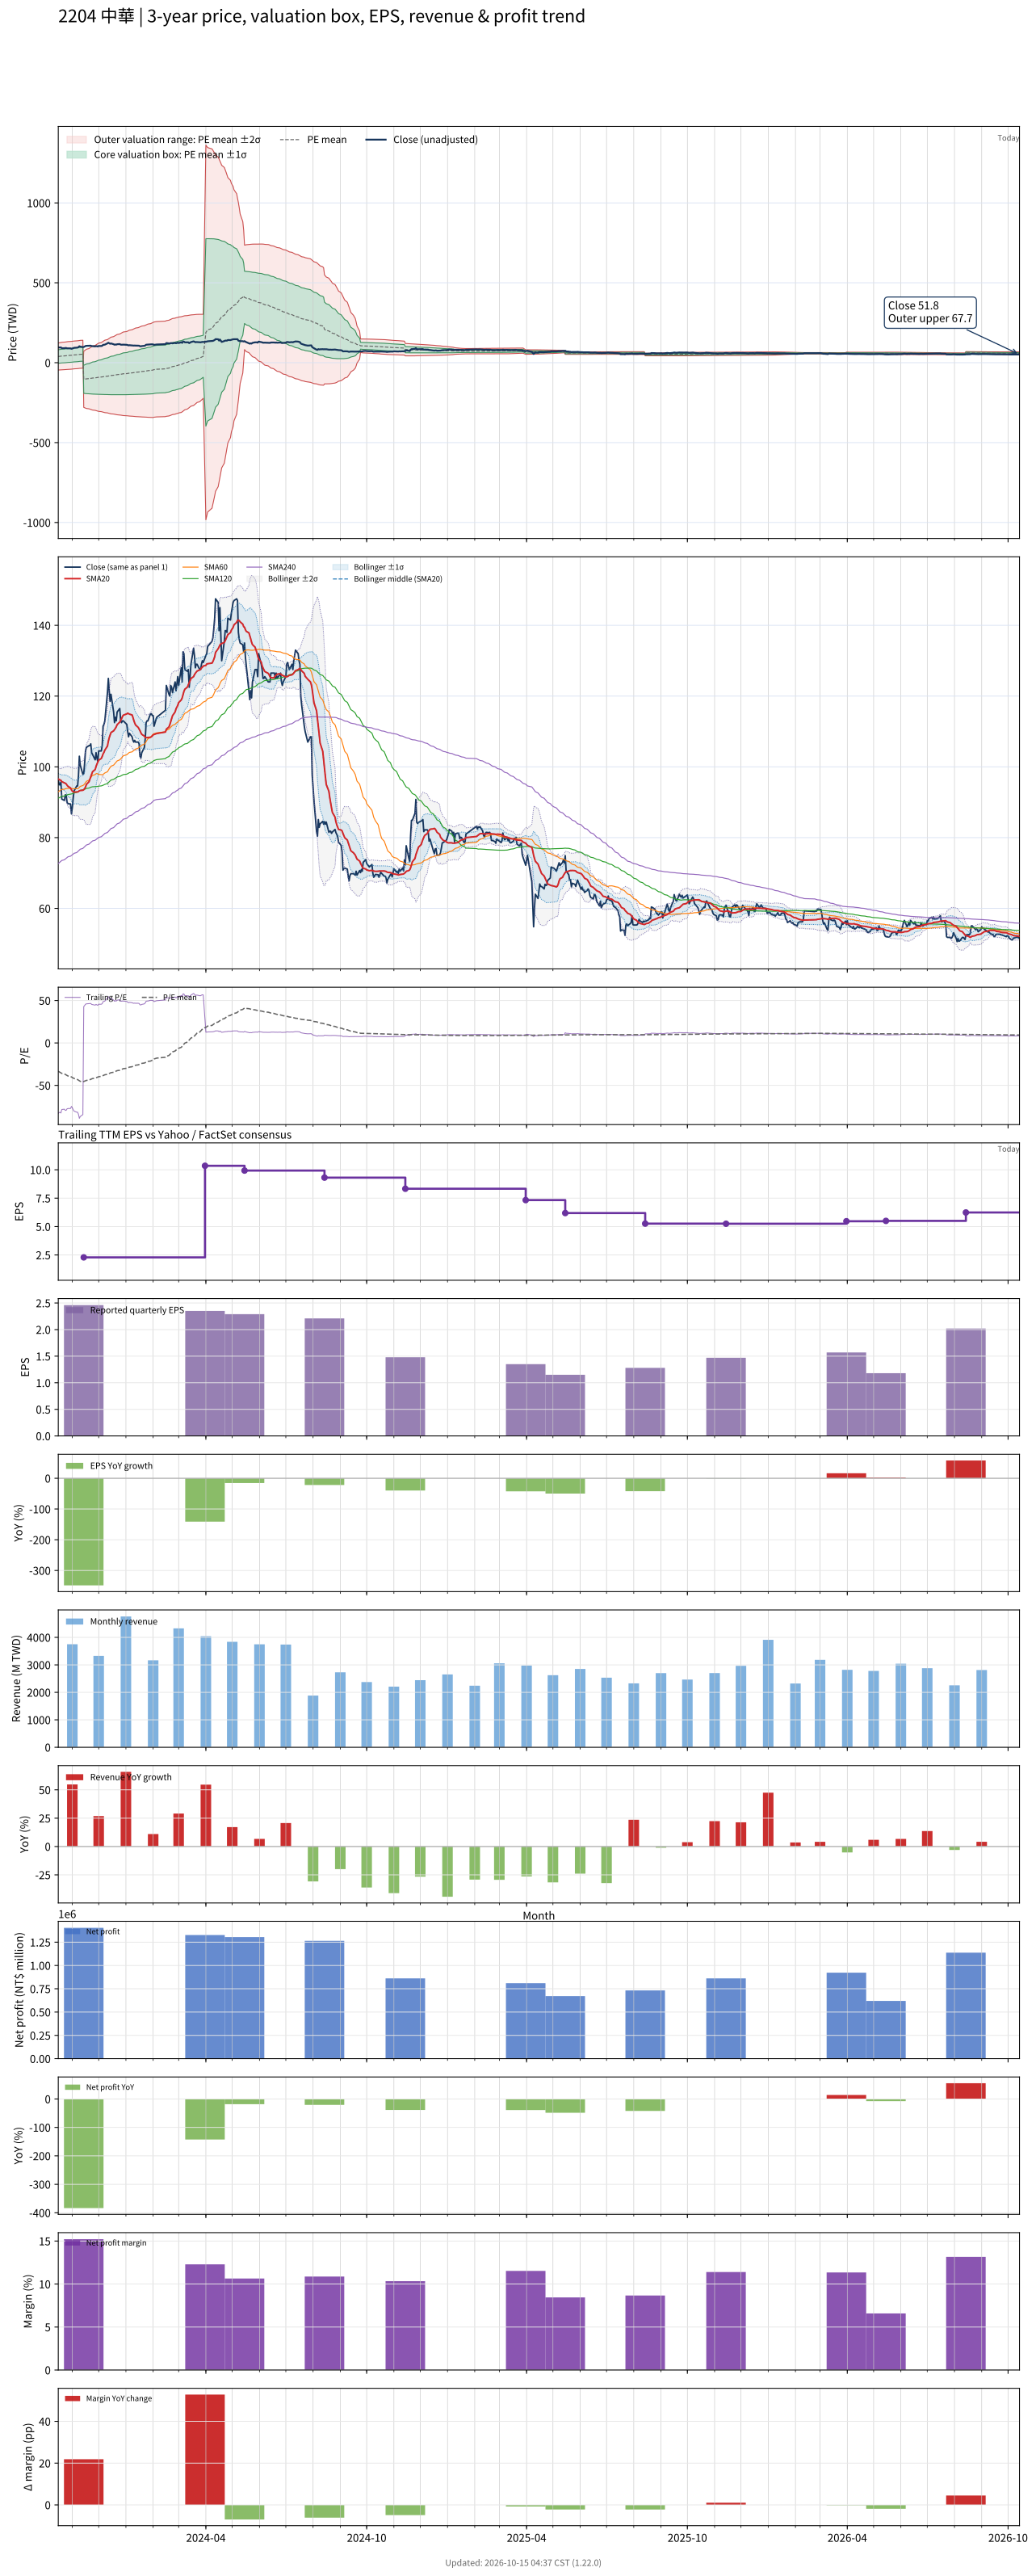

Values plotted in this chart, from the file beside it:
# chart-version: skill-stock-dynamic-val…
date, close, available_date, period_end, eps, ttm_eps, pe, pe_mean, pe_std, price_m2, price_m1, price_mean, price_p1, price_p2, forward_eps, forward_pe, forward_pe_mean, forward_pe_std, forward_price_m2, forward_price_m1, forward_price_mean, forward_price_p1, forward_price_p2, sma20
2023-10-16, 96.3, 2023-08-14, 2023-06-30, 2.83, -1.16, -83.02, -33.34, 36.44, 123.2, 80.94, 38.67, -3.594, -45.86, , , , , , , , , , 96.6
2023-10-17, 95, 2023-08-14, 2023-06-30, 2.83, -1.16, -81.9, -33.98, 36.61, 124.4, 81.88, 39.41, -3.06, -45.53, , , , , , , , , , 96.4
2023-10-18, 94.9, 2023-08-14, 2023-06-30, 2.83, -1.16, -81.81, -34.61, 36.78, 125.5, 82.81, 40.15, -2.51, -45.17, , , , , , , , , , 96.29
2023-10-19, 95.7, 2023-08-14, 2023-06-30, 2.83, -1.16, -82.5, -35.25, 36.93, 126.6, 83.74, 40.9, -1.948, -44.79, , , , , , , , , , 96.19
2023-10-20, 90.9, 2023-08-14, 2023-06-30, 2.83, -1.16, -78.36, -35.86, 37.04, 127.5, 84.57, 41.6, -1.367, -44.33, , , , , , , , , , 95.83
2023-10-23, 90.5, 2023-08-14, 2023-06-30, 2.83, -1.16, -78.02, -36.46, 37.13, 128.4, 85.37, 42.3, -0.7745, -43.85, , , , , , , , , , 95.5
2023-10-24, 92.1, 2023-08-14, 2023-06-30, 2.83, -1.16, -79.4, -37.08, 37.23, 129.4, 86.2, 43.01, -0.1712, -43.36, , , , , , , , , , 95.36
2023-10-25, 92, 2023-08-14, 2023-06-30, 2.83, -1.16, -79.31, -37.69, 37.31, 130.3, 87.01, 43.73, 0.4436, -42.84, , , , , , , , , , 95.19
2023-10-26, 90, 2023-08-14, 2023-06-30, 2.83, -1.16, -77.59, -38.3, 37.37, 131.1, 87.77, 44.42, 1.074, -42.27, , , , , , , , , , 94.81
2023-10-27, 89.6, 2023-08-14, 2023-06-30, 2.83, -1.16, -77.24, -38.89, 37.41, 131.9, 88.52, 45.12, 1.716, -41.68, , , , , , , , , , 94.5
2023-10-30, 89.5, 2023-08-14, 2023-06-30, 2.83, -1.16, -77.16, -39.49, 37.45, 132.7, 89.25, 45.81, 2.371, -41.07, , , , , , , , , , 94.04
2023-10-31, 86.7, 2023-08-14, 2023-06-30, 2.83, -1.16, -74.74, -40.07, 37.45, 133.4, 89.92, 46.48, 3.032, -40.41, , , , , , , , , , 93.5
2023-11-01, 88.5, 2023-08-14, 2023-06-30, 2.83, -1.16, -76.29, -40.66, 37.46, 134.1, 90.62, 47.16, 3.705, -39.75, , , , , , , , , , 93.16
2023-11-02, 91.2, 2023-08-14, 2023-06-30, 2.83, -1.16, -78.62, -41.26, 37.48, 134.8, 91.35, 47.87, 4.388, -39.09, , , , , , , , , , 92.97
2023-11-03, 93.2, 2023-08-14, 2023-06-30, 2.83, -1.16, -80.34, -41.89, 37.5, 135.6, 92.1, 48.59, 5.086, -38.42, , , , , , , , , , 92.89
2023-11-06, 94.6, 2023-08-14, 2023-06-30, 2.83, -1.16, -81.55, -42.52, 37.53, 136.4, 92.86, 49.33, 5.796, -37.73, , , , , , , , , , 92.92
2023-11-07, 94.6, 2023-08-14, 2023-06-30, 2.83, -1.16, -81.55, -43.16, 37.54, 137.1, 93.61, 50.06, 6.518, -37.03, , , , , , , , , , 92.92
2023-11-08, 97.5, 2023-08-14, 2023-06-30, 2.83, -1.16, -84.05, -43.81, 37.56, 138, 94.39, 50.82, 7.245, -36.33, , , , , , , , , , 93.03
2023-11-09, 103, 2023-08-14, 2023-06-30, 2.83, -1.16, -88.79, -44.5, 37.62, 138.9, 95.26, 51.62, 7.978, -35.66, , , , , , , , , , 93.25
2023-11-10, 100.5, 2023-08-14, 2023-06-30, 2.83, -1.16, -86.64, -45.17, 37.65, 139.7, 96.07, 52.4, 8.723, -34.95, , , , , , , , , , 93.31
2023-11-13, 97.9, 2023-08-14, 2023-06-30, 2.83, -1.16, -84.4, -45.82, 37.65, 140.5, 96.82, 53.15, 9.481, -34.19, , , , , , , , , , 93.39
2023-11-14, 98.1, 2023-11-14, 2023-09-30, 2.46, 2.29, 42.84, -45.41, 38.34, -279.6, -191.8, -104, -16.19, 71.61, , , , , , , , , , 93.55
2023-11-15, 101, 2023-11-14, 2023-09-30, 2.46, 2.29, 44.1, -44.99, 39.04, -281.8, -192.4, -103, -13.62, 75.78, , , , , , , , , , 93.86
2023-11-16, 104.5, 2023-11-14, 2023-09-30, 2.46, 2.29, 45.63, -44.56, 39.76, -284.1, -193.1, -102, -10.99, 80.05, , , , , , , , , , 94.3
2023-11-17, 105.5, 2023-11-14, 2023-09-30, 2.46, 2.29, 46.07, -44.12, 40.47, -286.4, -193.7, -101, -8.366, 84.3, , , , , , , , , , 95.03
2023-11-20, 106, 2023-11-14, 2023-09-30, 2.46, 2.29, 46.29, -43.68, 41.16, -288.5, -194.3, -100, -5.766, 88.49, , , , , , , , , , 95.8
2023-11-21, 106, 2023-11-14, 2023-09-30, 2.46, 2.29, 46.29, -43.24, 41.84, -290.6, -194.8, -99.01, -3.204, 92.6, , , , , , , , , , 96.5
2023-11-22, 106.5, 2023-11-14, 2023-09-30, 2.46, 2.29, 46.51, -42.79, 42.5, -292.7, -195.3, -98, -0.6639, 96.67, , , , , , , , , , 97.22
2023-11-23, 104, 2023-11-14, 2023-09-30, 2.46, 2.29, 45.41, -42.36, 43.14, -294.6, -195.8, -97, 1.788, 100.6, , , , , , , , , , 97.92
2023-11-24, 103.5, 2023-11-14, 2023-09-30, 2.46, 2.29, 45.2, -41.92, 43.76, -296.4, -196.2, -96.01, 4.196, 104.4, , , , , , , , , , 98.61
2023-11-27, 102, 2023-11-14, 2023-09-30, 2.46, 2.29, 44.54, -41.49, 44.35, -298.2, -196.6, -95.02, 6.547, 108.1, , , , , , , , , , 99.24
2023-11-28, 104, 2023-11-14, 2023-09-30, 2.46, 2.29, 45.41, -41.06, 44.95, -299.9, -197, -94.02, 8.919, 111.9, , , , , , , , , , 100.1
2023-11-29, 102.5, 2023-11-14, 2023-09-30, 2.46, 2.29, 44.76, -40.62, 45.53, -301.5, -197.3, -93.03, 11.23, 115.5, , , , , , , , , , 100.8
2023-11-30, 101.5, 2023-11-14, 2023-09-30, 2.46, 2.29, 44.32, -40.19, 46.08, -303.1, -197.6, -92.04, 13.48, 119, , , , , , , , , , 101.3
2023-12-01, 104.5, 2023-11-14, 2023-09-30, 2.46, 2.29, 45.63, -39.76, 46.65, -304.7, -197.9, -91.04, 15.78, 122.6, , , , , , , , , , 101.9
2023-12-04, 104.5, 2023-11-14, 2023-09-30, 2.46, 2.29, 45.63, -39.32, 47.2, -306.2, -198.1, -90.04, 18.05, 126.1, , , , , , , , , , 102.4
2023-12-05, 106, 2023-11-14, 2023-09-30, 2.46, 2.29, 46.29, -38.88, 47.75, -307.7, -198.4, -89.02, 20.33, 129.7, , , , , , , , , , 103
2023-12-06, 111.5, 2023-11-14, 2023-09-30, 2.46, 2.29, 48.69, -38.41, 48.33, -309.3, -198.6, -87.96, 22.73, 133.4, , , , , , , , , , 103.7
2023-12-07, 112, 2023-11-14, 2023-09-30, 2.46, 2.29, 48.91, -37.94, 48.91, -310.9, -198.9, -86.89, 25.11, 137.1, , , , , , , , , , 104.1
2023-12-08, 113, 2023-11-14, 2023-09-30, 2.46, 2.29, 49.34, -37.47, 49.47, -312.4, -199.1, -85.82, 27.48, 140.8, , , , , , , , , , 104.7
2023-12-11, 121, 2023-11-14, 2023-09-30, 2.46, 2.29, 52.84, -36.98, 50.08, -314, -199.4, -84.68, 30, 144.7, , , , , , , , , , 105.9
2023-12-12, 125, 2023-11-14, 2023-09-30, 2.46, 2.29, 54.59, -36.47, 50.7, -315.7, -199.6, -83.51, 32.59, 148.7, , , , , , , , , , 107.2
2023-12-13, 121.5, 2023-11-14, 2023-09-30, 2.46, 2.29, 53.06, -35.97, 51.28, -317.3, -199.8, -82.37, 35.07, 152.5, , , , , , , , , , 108.2
2023-12-14, 118.5, 2023-11-14, 2023-09-30, 2.46, 2.29, 51.75, -35.48, 51.84, -318.7, -200, -81.26, 37.45, 156.2, , , , , , , , , , 109
2023-12-15, 120.5, 2023-11-14, 2023-09-30, 2.46, 2.29, 52.62, -34.99, 52.39, -320.1, -200.1, -80.13, 39.85, 159.8, , , , , , , , , , 109.7
2023-12-18, 115.5, 2023-11-14, 2023-09-30, 2.46, 2.29, 50.44, -34.52, 52.91, -321.4, -200.2, -79.04, 42.12, 163.3, , , , , , , , , , 110.2
2023-12-19, 112.5, 2023-11-14, 2023-09-30, 2.46, 2.29, 49.13, -34.05, 53.4, -322.5, -200.3, -77.97, 44.31, 166.6, , , , , , , , , , 110.5
2023-12-20, 114, 2023-11-14, 2023-09-30, 2.46, 2.29, 49.78, -33.58, 53.89, -323.7, -200.3, -76.9, 46.51, 169.9, , , , , , , , , , 110.9
2023-12-21, 113, 2023-11-14, 2023-09-30, 2.46, 2.29, 49.34, -33.11, 54.37, -324.8, -200.3, -75.83, 48.67, 173.2, , , , , , , , , , 111.3
2023-12-22, 115.5, 2023-11-14, 2023-09-30, 2.46, 2.29, 50.44, -32.64, 54.85, -325.9, -200.3, -74.74, 50.86, 176.5, , , , , , , , , , 111.9
2023-12-25, 116.5, 2023-11-14, 2023-09-30, 2.46, 2.29, 50.87, -32.15, 55.33, -327, -200.3, -73.63, 53.07, 179.8, , , , , , , , , , 112.7
2023-12-26, 113, 2023-11-14, 2023-09-30, 2.46, 2.29, 49.34, -31.68, 55.78, -328, -200.3, -72.56, 55.18, 182.9, , , , , , , , , , 113.1
2023-12-27, 112.5, 2023-11-14, 2023-09-30, 2.46, 2.29, 49.13, -31.22, 56.22, -329, -200.2, -71.49, 57.26, 186, , , , , , , , , , 113.6
2023-12-28, 113, 2023-11-14, 2023-09-30, 2.46, 2.29, 49.34, -30.75, 56.66, -329.9, -200.2, -70.41, 59.34, 189.1, , , , , , , , , , 114.2
2023-12-29, 113, 2023-11-14, 2023-09-30, 2.46, 2.29, 49.34, -30.28, 57.09, -330.8, -200.1, -69.33, 61.4, 192.1, , , , , , , , , , 114.6
2024-01-02, 112, 2023-11-14, 2023-09-30, 2.46, 2.29, 48.91, -29.81, 57.51, -331.7, -200, -68.27, 63.42, 195.1, , , , , , , , , , 115
2024-01-03, 110, 2023-11-14, 2023-09-30, 2.46, 2.29, 48.03, -29.35, 57.91, -332.4, -199.8, -67.22, 65.39, 198, , , , , , , , , , 115.2
2024-01-04, 108.5, 2023-11-14, 2023-09-30, 2.46, 2.29, 47.38, -28.91, 58.29, -333.2, -199.7, -66.19, 67.3, 200.8, , , , , , , , , , 115
2024-01-05, 109.5, 2023-11-14, 2023-09-30, 2.46, 2.29, 47.82, -28.45, 58.68, -333.9, -199.5, -65.15, 69.22, 203.6, , , , , , , , , , 114.9
... 669 more rows
